The GitHub repository RuikeYuan/partvision contains a labelled image folder "images" with 9 categories: alternator, brake disc, headlight left, headlight right, side mirror left, side mirror right, taillight left, taillight right, wheel rim. Examples follow, each with its label.

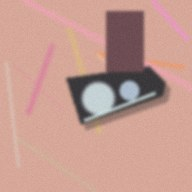
Label: headlight left

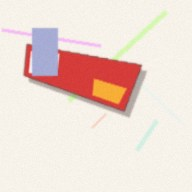
Label: taillight right

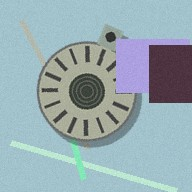
Label: alternator

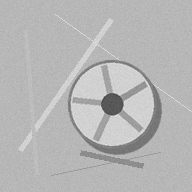
Label: wheel rim

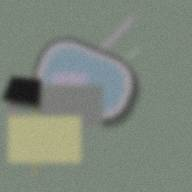
Label: side mirror right

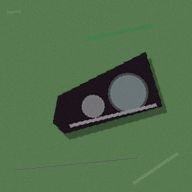
Label: headlight right
